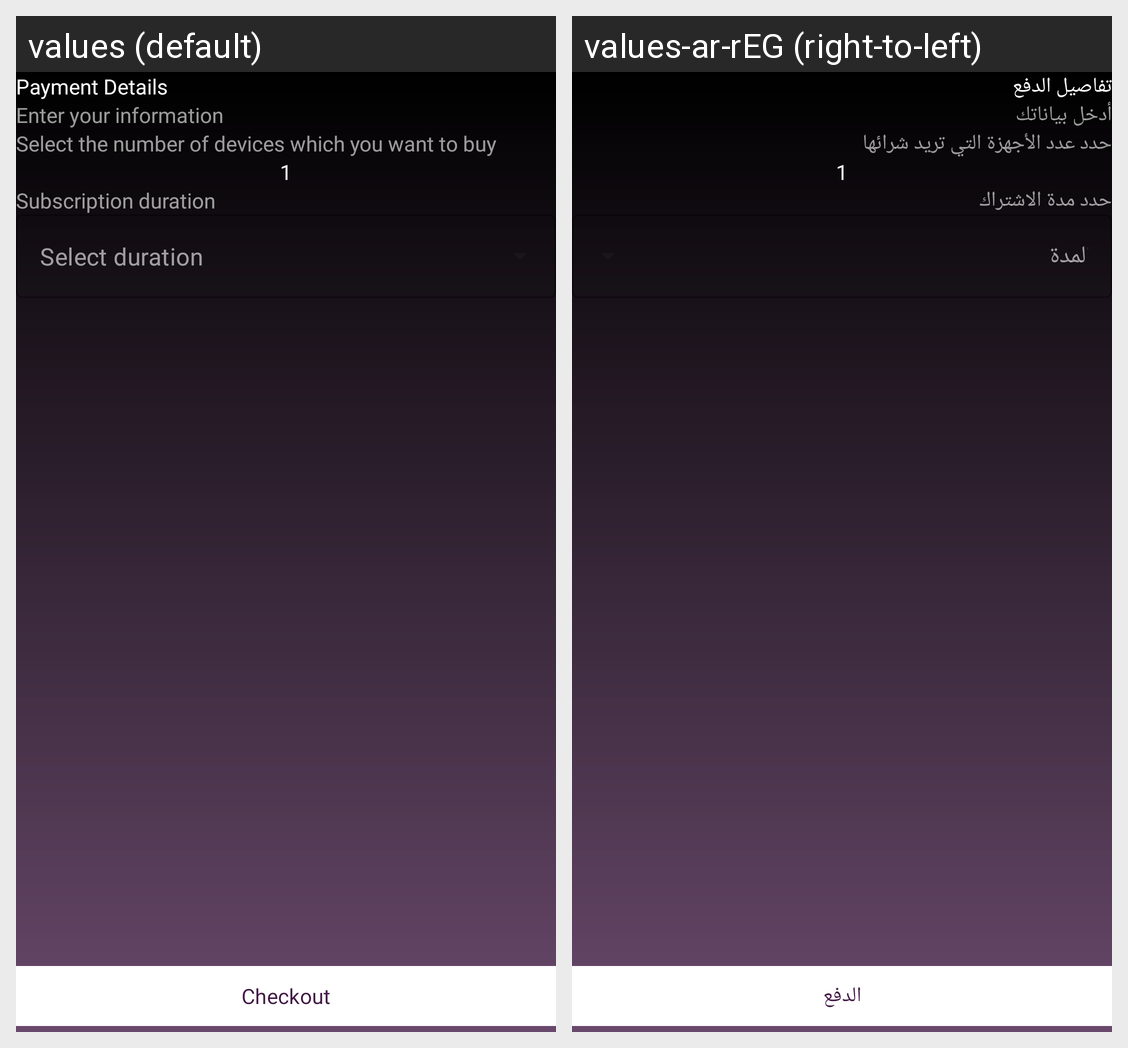

Locale-by-locale string values for the Android screen shown in this grid:
Android screen res/layout/fragment_payment_details.xml rendered under 2 locales, left to right: values (default), values-ar-rEG (right-to-left). Device: Nexus 5 (rendered at 1080×1920; each locale shown at half size, 540×960, under a caption strip naming it); theme Theme.CorrectSoc.
Strings drawn on this screen, with the default value and each locale's value (text and hints the layout hard-codes, and strings that could not be matched under every locale, appear in the picture but are not listed):

pay_details
  values: Payment Details
  values-ar-rEG: تفاصيل الدفع

request_info
  values: Enter your information
  values-ar-rEG: أدخل بياناتك

device_number
  values: Select the number of devices which you want to buy
  values-ar-rEG: حدد عدد الأجهزة التي تريد شرائها

one
  values: 1
  values-ar-rEG: 1  [not translated; the default value is used]

duration
  values: Subscription duration
  values-ar-rEG: حدد مدة الاشتراك

select
  values: Select duration
  values-ar-rEG: أختار المدة

checkout
  values: Checkout
  values-ar-rEG: الدفع
